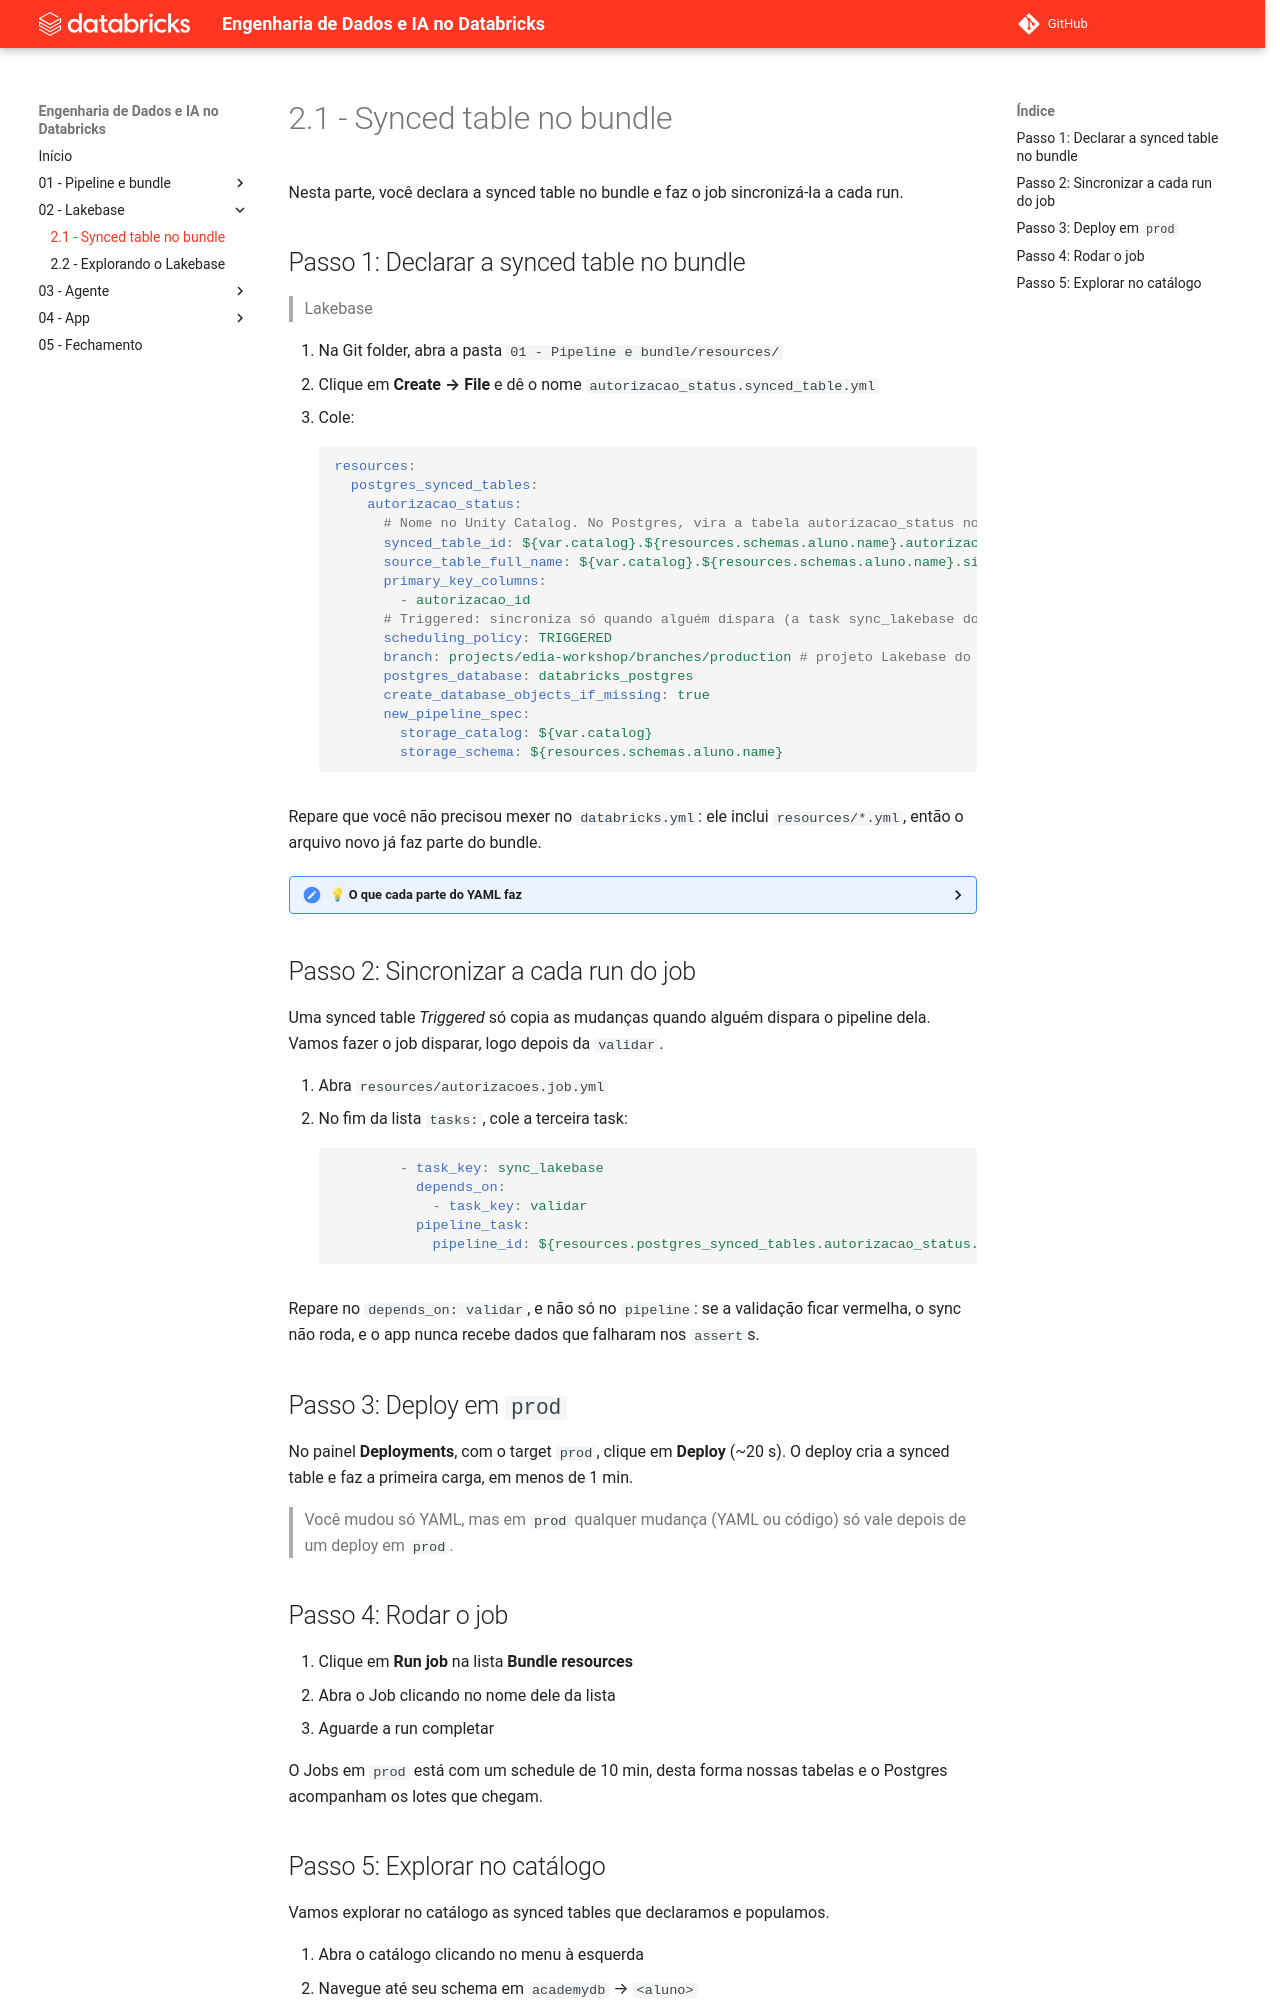

repository: cwrneiro/Databricks-Master-Training-Advanced · page: 02 - Lakebase/2.1 - Synced table no bundle/index.html · generator: mkdocs

# 2.1 - Synced table no bundle

Nesta parte, você declara a synced table no bundle e faz o job sincronizá-la a cada run.

## Passo 1: Declarar a synced table no bundle
> Lakebase

1. Na Git folder, abra a pasta `01 - Pipeline e bundle/resources/`
2. Clique em **Create → File** e dê o nome `autorizacao_status.synced_table.yml`
3. Cole:
```yaml
resources:
  postgres_synced_tables:
    autorizacao_status:
      # Nome no Unity Catalog. No Postgres, vira a tabela autorizacao_status no schema <aluno>.
      synced_table_id: ${var.catalog}.${resources.schemas.aluno.name}.autorizacao_status
      source_table_full_name: ${var.catalog}.${resources.schemas.aluno.name}.silver_autorizacao_status
      primary_key_columns:
        - autorizacao_id
      # Triggered: sincroniza só quando alguém dispara (a task sync_lakebase do job).
      scheduling_policy: TRIGGERED
      branch: projects/edia-workshop/branches/production # projeto Lakebase do instrutor; não mude
      postgres_database: databricks_postgres
      create_database_objects_if_missing: true
      new_pipeline_spec:
        storage_catalog: ${var.catalog}
        storage_schema: ${resources.schemas.aluno.name}
```

Repare que você não precisou mexer no `databricks.yml`: ele inclui `resources/*.yml`, então o arquivo novo já faz parte do bundle.

<details markdown="1">
<summary>💡 O que cada parte do YAML faz</summary>

- `source_table_full_name`: a origem, a sua silver. O sync incremental lê o *Change Data Feed* dela, que o `delta.enableChangeDataFeed` do módulo 1 ligou.
- `primary_key_columns`: a chave da tabela no Postgres. A silver tem uma linha por `autorizacao_id` desde o `AUTO CDC`.
- `create_database_objects_if_missing`: cria o schema Postgres `<aluno>` no primeiro sync.
- `new_pipeline_spec`: o sync roda num pipeline gerenciado, criado junto com a synced table.

</details>

## Passo 2: Sincronizar a cada run do job

Uma synced table *Triggered* só copia as mudanças quando alguém dispara o pipeline dela. Vamos fazer o job disparar, logo depois da `validar`.

1. Abra `resources/autorizacoes.job.yml`
2. No fim da lista `tasks:`, cole a terceira task:
```yaml
        - task_key: sync_lakebase
          depends_on:
            - task_key: validar
          pipeline_task:
            pipeline_id: ${resources.postgres_synced_tables.autorizacao_status.status.pipeline_id}
```

Repare no `depends_on: validar`, e não só no `pipeline`: se a validação ficar vermelha, o sync não roda, e o app nunca recebe dados que falharam nos `assert`s.

## Passo 3: Deploy em `prod`

No painel **Deployments**, com o target `prod`, clique em **Deploy** (~20 s). O deploy cria a synced table e faz a primeira carga, em menos de 1 min.

> Você mudou só YAML, mas em `prod` qualquer mudança (YAML ou código) só vale depois de um deploy em `prod`.

## Passo 4: Rodar o job

1. Clique em **Run job** na lista **Bundle resources**
2. Abra o Job clicando no nome dele da lista
3. Aguarde a run completar

O Jobs em `prod` está com um schedule de 10 min, desta forma nossas tabelas e o Postgres acompanham os lotes que chegam.
